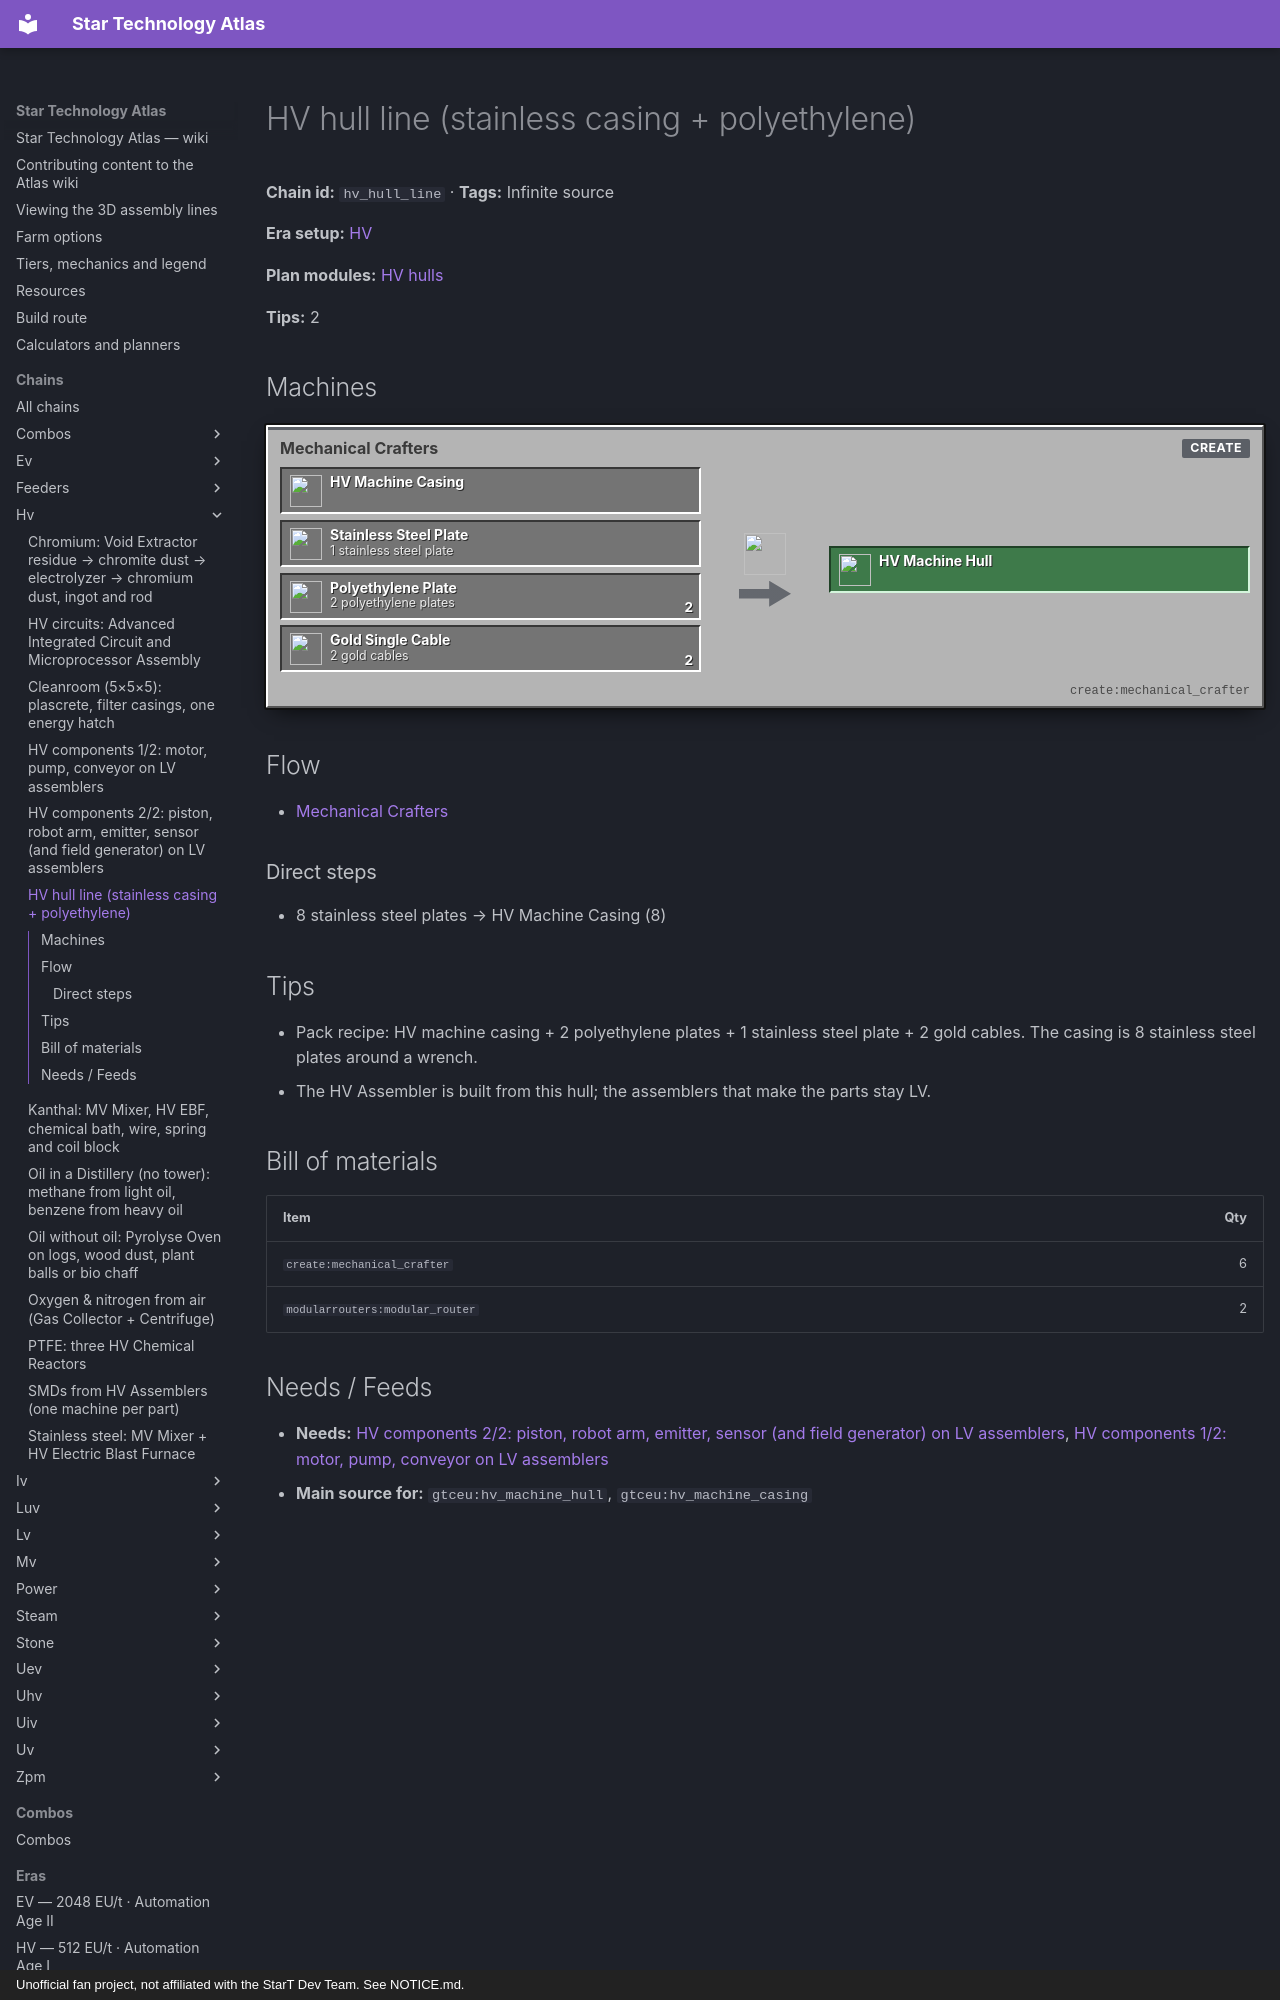

repository: BLGuyDev/StarT-Atlas · page: chains/hv/hv_hull_line/index.html · generator: mkdocs · copyright: Unofficial fan project, not affiliated with the StarT Dev Team. See NOTICE.md.

---
kind: chain
id: hv_hull_line
order: 2240
data:
  t: HV hull line (stainless casing + polyethylene)
  inf: true
  "n":
    - [sp, "8 stainless steel plates", i, "gtceu:stainless_steel_plate"]
    - [ca, HV Machine Casing, x, "gtceu:hv_machine_casing"]
    - [s1, "1 stainless steel plate", i, "gtceu:stainless_steel_plate"]
    - [pp, "2 polyethylene plates", i, "gtceu:polyethylene_plate"]
    - [gc, "2 gold cables", i, "gtceu:gold_single_cable"]
    - [mc, Mechanical Crafters, m, "create:mechanical_crafter"]
    - [hu, HV Machine Hull, o, "gtceu:hv_machine_hull"]
  e: [[sp, ca, "8"], [ca, mc], [s1, mc], [pp, mc, "2"], [gc, mc, "2"], [mc, hu]]
  tips:
    - |-
      Pack recipe: HV machine casing + 2 polyethylene plates + 1 stainless steel plate + 2 gold cables. The casing is 8 stainless steel plates around a wrench.
    - The HV Assembler is built from this hull; the assemblers that make the parts stay LV.
  b: [["create:mechanical_crafter", 6], ["modularrouters:modular_router", 2]]
---
# HV hull line (stainless casing + polyethylene)

<!-- Generated from the front matter by tools/refresh_body.js. Edit the front matter, not this text. -->

**Chain id:** `hv_hull_line` · **Tags:** Infinite source

**Era setup:** [HV](../../eras/hv.md)

**Plan modules:** [HV hulls](../../plan/p8.md#hvhull)

**Tips:** 2
